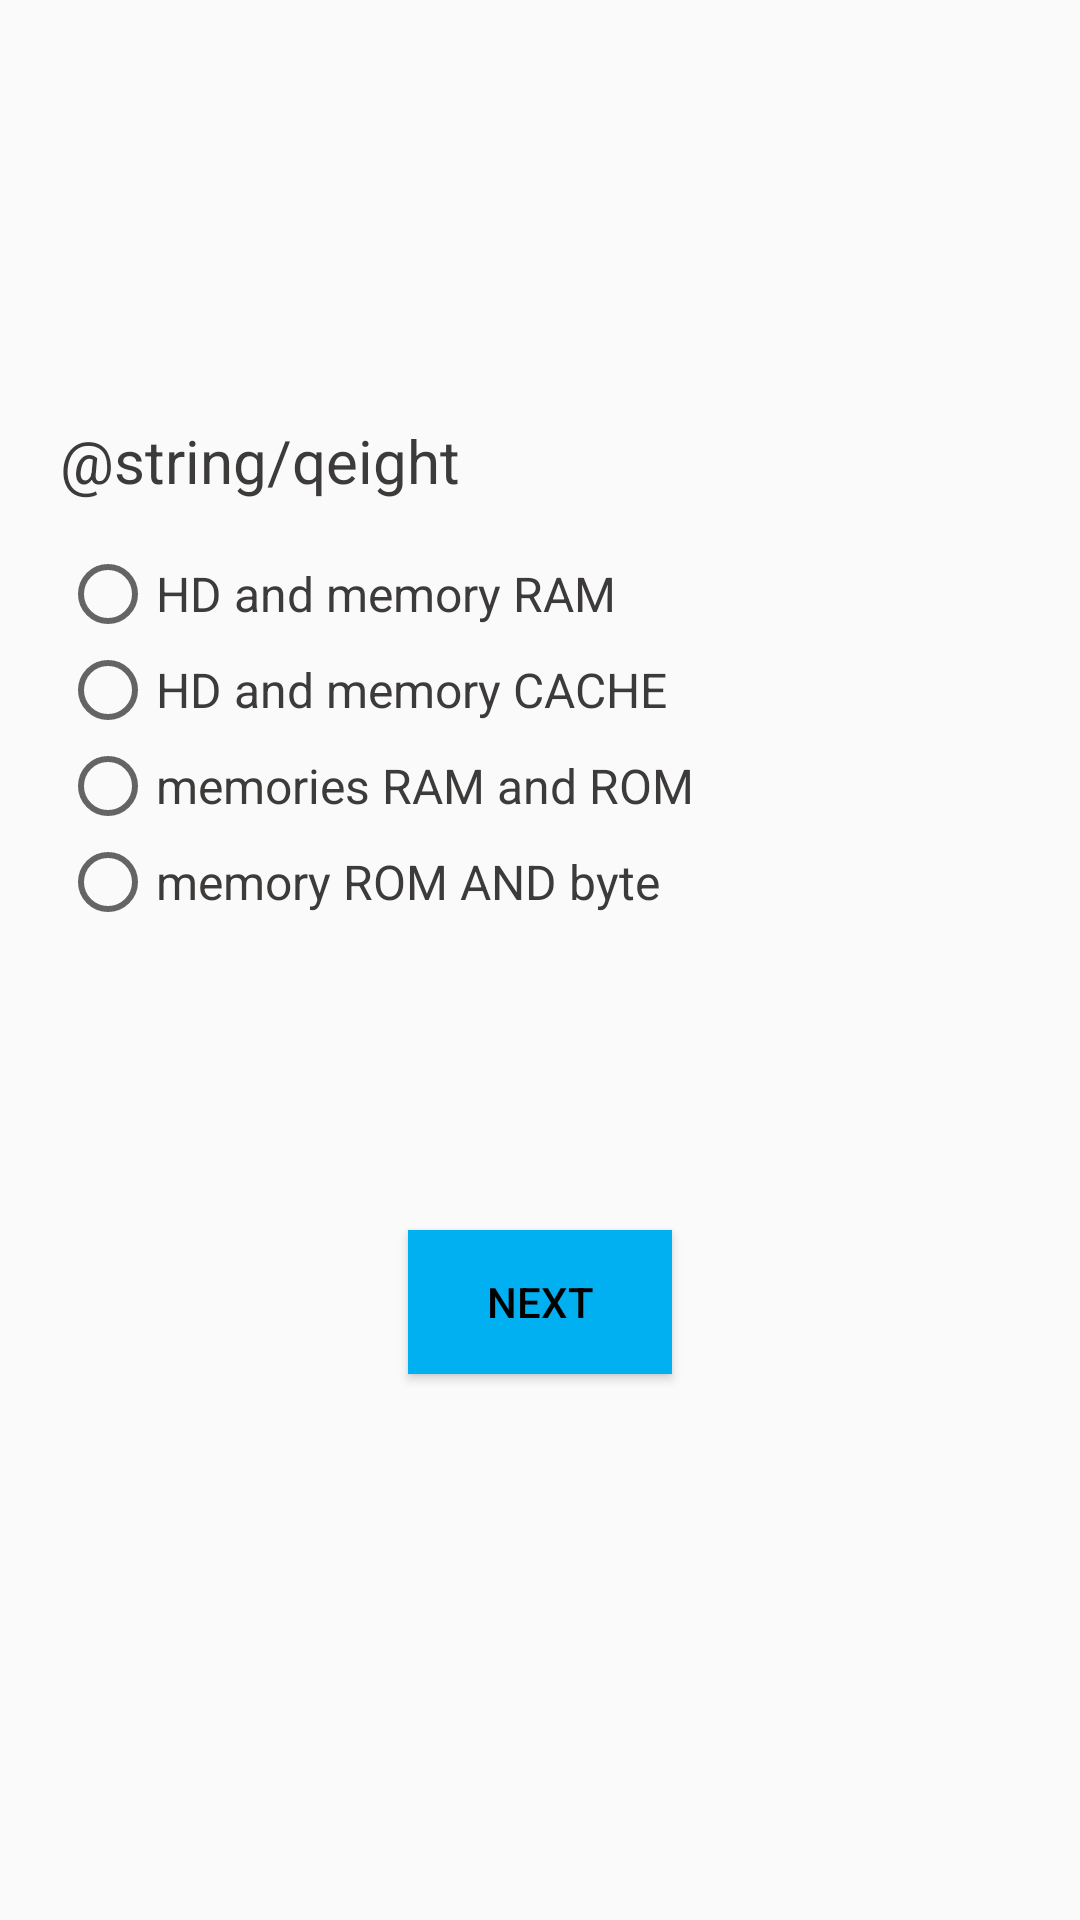

The Android layout XML behind this screen, and the referenced resources:
<!-- AndroidManifest.xml: application theme TemaSemaBarra -->
<!-- res/layout/questioneight_layout.xml -->
<?xml version="1.0" encoding="utf-8"?>
<LinearLayout xmlns:android="http://schemas.android.com/apk/res/android"
    xmlns:app="http://schemas.android.com/apk/res-auto"
    xmlns:tools="http://schemas.android.com/tools"
    android:layout_width="match_parent"
    android:layout_height="match_parent"
    android:orientation="vertical"
    tools:context=".QuestionEight_Activity">

    <LinearLayout
        android:layout_width="match_parent"
        android:layout_height="match_parent"
        android:layout_gravity="center"
        android:layout_margin="20dp"
        android:orientation="vertical">

        <TextView
            android:layout_width="match_parent"
            android:layout_height="wrap_content"
            android:layout_gravity="center"
            android:layout_marginTop="120dp"
            android:text="@string/qeight"
            android:textSize="20dp"
            android:textColor="@color/qfont"
            />

        <RadioGroup
            android:id="@+id/radio"
            android:layout_width="match_parent"
            android:layout_height="wrap_content"
            android:orientation="vertical"
            android:layout_marginTop="15dp"
            >

            <RadioButton
                android:layout_width="wrap_content"
                android:layout_height="wrap_content"
                android:text="HD and memory RAM"
                android:textColor="@color/qfont"
                android:textSize="16dp"
                />

            <RadioButton
                android:layout_width="wrap_content"
                android:layout_height="wrap_content"
                android:text="HD and memory CACHE"
                android:textColor="@color/qfont"
                android:textSize="16dp"
                />

            <RadioButton
                android:id="@+id/btnCorreta"
                android:layout_width="wrap_content"
                android:layout_height="wrap_content"
                android:text="memories RAM and ROM"
                android:textColor="@color/qfont"
                android:textSize="16dp"
                />

            <RadioButton
                android:layout_width="wrap_content"
                android:layout_height="wrap_content"
                android:text="memory ROM AND byte"
                android:textColor="@color/qfont"
                android:textSize="16dp"
                />

        </RadioGroup>


        <Button
            android:layout_width="wrap_content"
            android:layout_height="wrap_content"
            android:layout_gravity="center_horizontal"
            android:layout_marginTop="100dp"
            android:background="#00B0F0"
            android:text="Next"
            android:textColor="#000"
            android:onClick="nextQ"
            />


    </LinearLayout>

</LinearLayout>
<!-- resources referenced by this layout -->
<resources>
  <color name="qfont">#3D3A3A</color>
  <style name="TemaSemaBarra" parent="Theme.AppCompat.Light.NoActionBar">
          
          <item name="colorPrimary">@color/colorPrimary</item>
          <item name="colorPrimaryDark">@color/colorPrimaryDark</item>
          <item name="colorAccent">@color/colorAccent</item>
      </style>
  <color name="colorPrimary">#008577</color>
  <color name="colorPrimaryDark">#00574B</color>
  <color name="colorAccent">#D81B60</color>
</resources>
